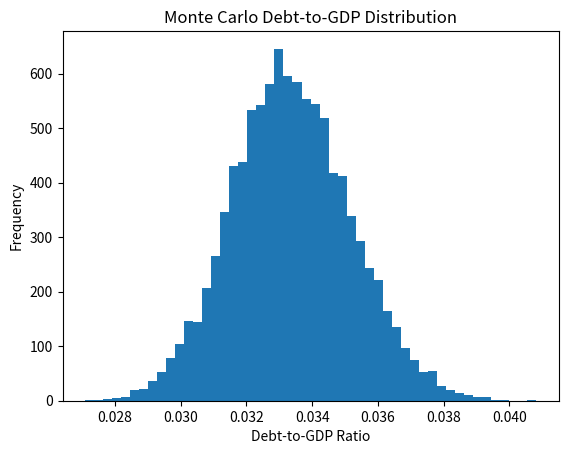

Source code (Python):
import numpy as np
import pandas as pd
import matplotlib.pyplot as plt

# -----------------------------
# INITIAL CONDITIONS
# -----------------------------

initial_debt = 4.4e12        # 4.4 trillion yuan issuance
initial_gdp = 120e12         # example GDP level
initial_fx = 6.88            # USD/CNY
years = 5
simulations = 10000

# Assumptions (mean & volatility)
mean_gdp_growth = 0.05
gdp_volatility = 0.02

mean_rate = 0.03
rate_volatility = 0.015

fx_volatility = 0.03


# -----------------------------
# MONTE CARLO SIMULATION
# -----------------------------

debt_to_gdp_results = []

for _ in range(simulations):
    
    debt = initial_debt
    gdp = initial_gdp
    fx = initial_fx
    
    for _ in range(years):
        
        # Random shocks
        gdp_growth = np.random.normal(mean_gdp_growth, gdp_volatility)
        rate_shock = np.random.normal(mean_rate, rate_volatility)
        fx_shock = np.random.normal(0, fx_volatility)
        
        # Update GDP
        gdp *= (1 + gdp_growth)
        
        # Debt grows with interest rate
        debt *= (1 + rate_shock)
        
        # FX shock impact (external debt sensitivity)
        fx *= (1 + fx_shock)
    
    debt_to_gdp = debt / gdp
    debt_to_gdp_results.append(debt_to_gdp)


# -----------------------------
# RESULTS
# -----------------------------

results = np.array(debt_to_gdp_results)

print("---- Sovereign Stress Results ----")
print("Mean Debt/GDP:", np.mean(results))
print("95% Worst Case:", np.percentile(results, 95))
print("5% Best Case:", np.percentile(results, 5))

# Plot distribution
plt.hist(results, bins=50)
plt.title("Monte Carlo Debt-to-GDP Distribution")
plt.xlabel("Debt-to-GDP Ratio")
plt.ylabel("Frequency")
plt.show()
